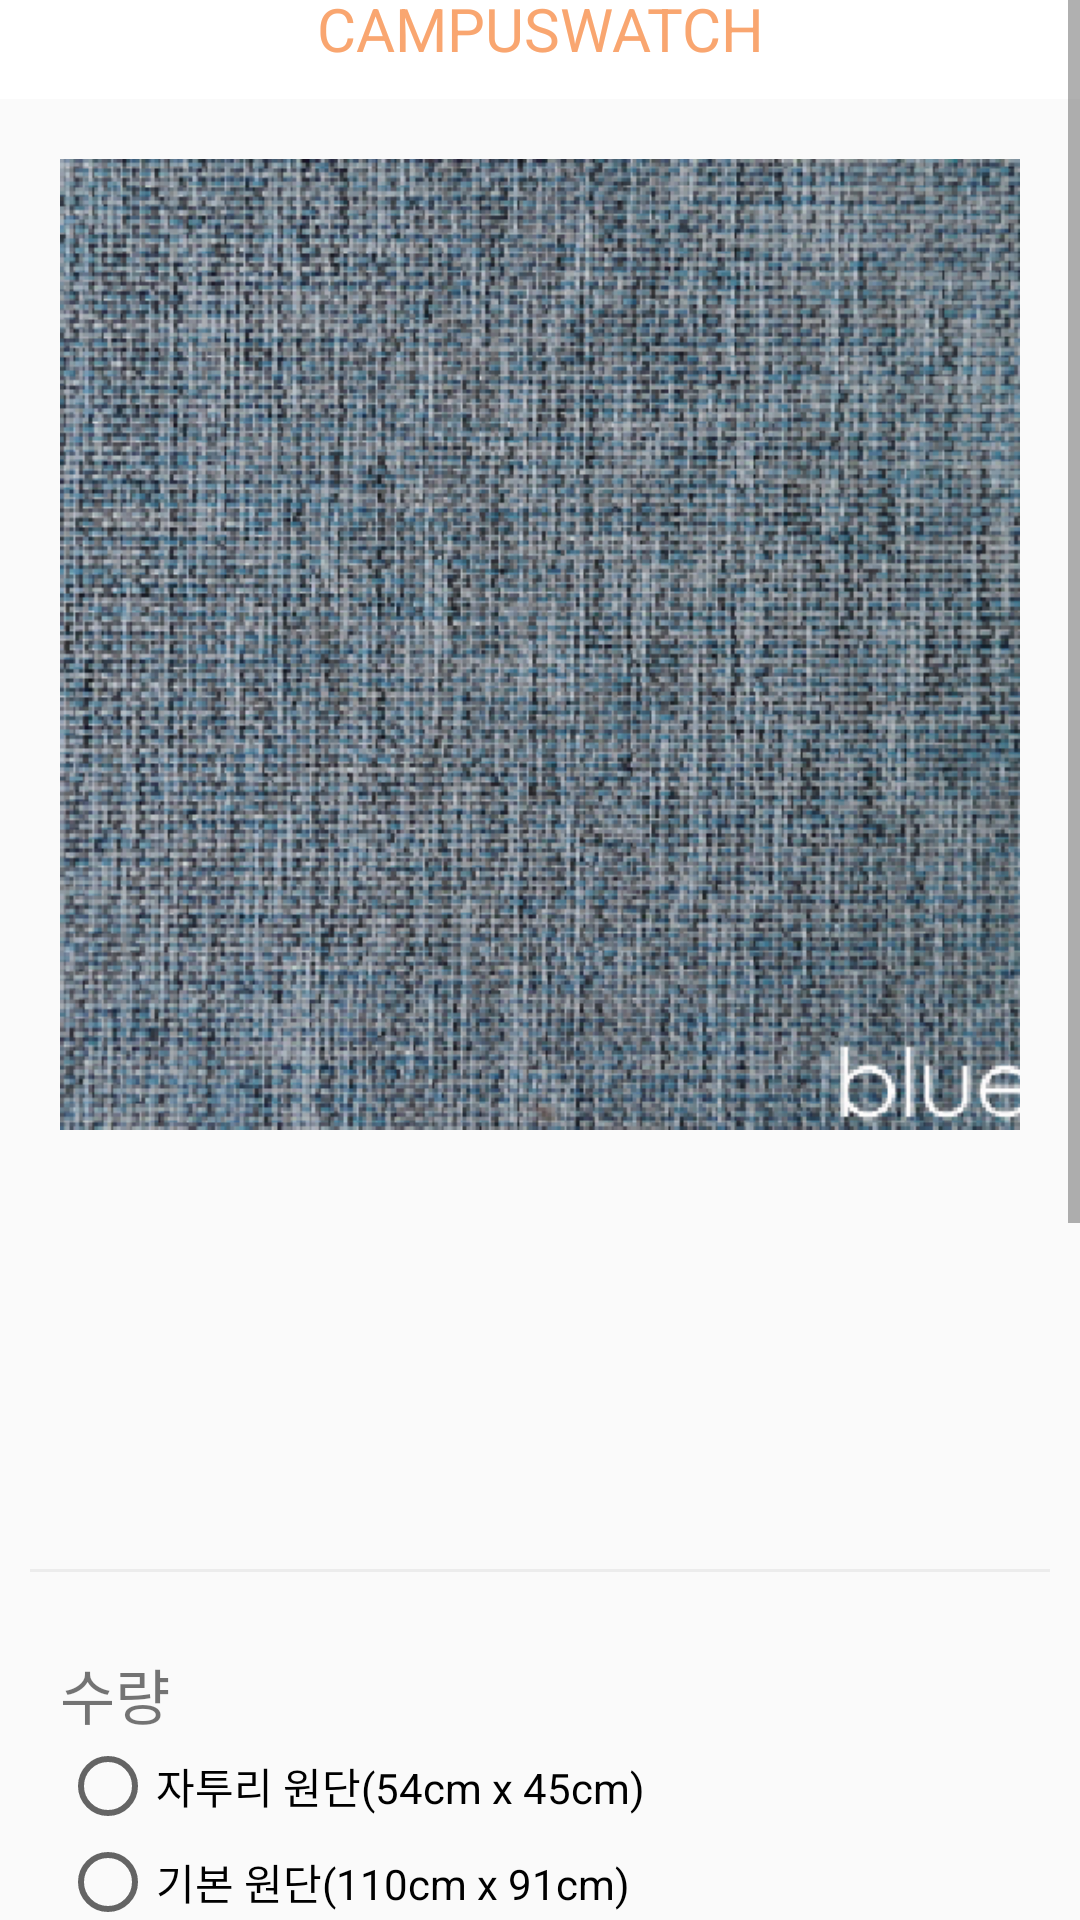

Write the Android layout XML for this screen, with the resource values it uses.
<!-- AndroidManifest.xml: application theme AppTheme -->
<!-- res/layout/detail_activity.xml -->
<?xml version="1.0" encoding="utf-8"?>
<ScrollView xmlns:android="http://schemas.android.com/apk/res/android"
    android:layout_width="match_parent"
    android:layout_height="match_parent">

    <LinearLayout xmlns:android="http://schemas.android.com/apk/res/android"
        android:id="@+id/rootview"
        android:layout_width="match_parent"
        android:layout_height="match_parent"
        android:fitsSystemWindows="true"
        android:orientation="vertical">

        <TextView
            android:id="@+id/title"
            android:layout_width="match_parent"
            android:layout_height="33dp"
            android:background="@color/mainColor"
            android:gravity="bottom|center_horizontal"
            android:paddingBottom="10dp"
            android:singleLine="true"
            android:text="CampuSwatch"
            android:textAllCaps="true"
            android:textColor="#F9A670"
            android:textSize="20dp" />

        <ImageView
            android:id="@+id/detail_main_image"
            android:layout_width="match_parent"
            android:layout_height="wrap_content"
            android:layout_margin="20dp"
            android:adjustViewBounds="true"
            android:src="@drawable/blue" />

        <LinearLayout
            android:layout_width="match_parent"
            android:layout_height="wrap_content"
            android:layout_marginLeft="10dp"
            android:layout_marginRight="10dp"
            android:background="@drawable/detail_bottom_border"
            android:orientation="vertical"
            android:padding="10dp">

            <TextView
                android:id="@+id/detail_code"
                android:layout_width="match_parent"
                android:layout_height="wrap_content"
                android:layout_marginBottom="10dp" />

            <TextView
                android:id="@+id/detail_name"
                android:layout_width="match_parent"
                android:layout_height="wrap_content"
                android:layout_marginBottom="10dp"
                android:textSize="30dp" />

            <TextView
                android:id="@+id/detail_description"
                android:layout_width="match_parent"
                android:layout_height="wrap_content"
                android:layout_marginBottom="10dp" />

        </LinearLayout>

        <LinearLayout
            android:layout_width="match_parent"
            android:layout_height="wrap_content"
            android:layout_marginLeft="10dp"
            android:layout_marginRight="10dp"
            android:background="@drawable/detail_bottom_border"
            android:orientation="vertical"
            android:paddingBottom="25dp"
            android:paddingLeft="10dp"
            android:paddingRight="10dp"
            android:paddingTop="25dp">

            <TextView
                android:layout_width="match_parent"
                android:layout_height="wrap_content"
                android:text="수량"
                android:textSize="20dp" />

            <RadioGroup
                android:layout_width="match_parent"
                android:layout_height="wrap_content">

                <RadioButton
                    android:layout_width="wrap_content"
                    android:layout_height="wrap_content"
                    android:text="자투리 원단(54cm x 45cm)" />

                <RadioButton
                    android:layout_width="wrap_content"
                    android:layout_height="wrap_content"
                    android:text="기본 원단(110cm x 91cm)" />

            </RadioGroup>

        </LinearLayout>

        <LinearLayout
            android:layout_width="match_parent"
            android:layout_height="wrap_content"
            android:layout_marginLeft="10dp"
            android:layout_marginRight="10dp"
            android:background="@drawable/detail_bottom_border"
            android:orientation="vertical"
            android:paddingBottom="15dp"
            android:paddingTop="15dp">

            <RelativeLayout
                android:layout_width="match_parent"
                android:layout_height="wrap_content">

                <TextView
                    android:layout_width="wrap_content"
                    android:layout_height="wrap_content"
                    android:layout_alignParentLeft="true"
                    android:layout_marginBottom="5dp"
                    android:layout_marginLeft="10dp"
                    android:layout_marginRight="10dp"
                    android:layout_marginTop="10dp"
                    android:text="상품가격"
                    android:textSize="16dp" />

                <TextView
                    android:id="@+id/detail_price"
                    android:layout_width="wrap_content"
                    android:layout_height="wrap_content"
                    android:layout_alignParentRight="true"
                    android:layout_marginBottom="5dp"
                    android:layout_marginLeft="10dp"
                    android:layout_marginRight="10dp"
                    android:layout_marginTop="10dp"
                    android:textSize="16dp" />

            </RelativeLayout>

            <RelativeLayout
                android:layout_width="match_parent"
                android:layout_height="wrap_content">

                <TextView
                    android:layout_width="wrap_content"
                    android:layout_height="wrap_content"
                    android:layout_alignParentLeft="true"
                    android:layout_marginBottom="10dp"
                    android:layout_marginLeft="10dp"
                    android:layout_marginRight="10dp"
                    android:layout_marginTop="5dp"
                    android:text="배달비"
                    android:textSize="16dp" />

                <TextView
                    android:id="@+id/detail_delivery"
                    android:layout_width="wrap_content"
                    android:layout_height="wrap_content"
                    android:layout_alignParentRight="true"
                    android:layout_marginBottom="10dp"
                    android:layout_marginLeft="10dp"
                    android:layout_marginRight="10dp"
                    android:layout_marginTop="5dp"
                    android:text="TEST"
                    android:textSize="16dp" />

            </RelativeLayout>

        </LinearLayout>

        <LinearLayout
            android:layout_width="match_parent"
            android:layout_height="wrap_content"
            android:layout_marginLeft="10dp"
            android:layout_marginRight="10dp"
            android:background="@drawable/detail_bottom_border"
            android:orientation="vertical">

            <RelativeLayout
                android:layout_width="match_parent"
                android:layout_height="wrap_content"
                android:layout_margin="10dp">

                <TextView
                    android:layout_width="wrap_content"
                    android:layout_height="wrap_content"
                    android:layout_alignParentLeft="true"
                    android:text="총 구매금액"
                    android:textSize="20dp" />

                <TextView
                    android:id="@+id/detail_total"
                    android:layout_width="wrap_content"
                    android:layout_height="wrap_content"
                    android:layout_alignParentRight="true"
                    android:textSize="20dp" />

            </RelativeLayout>

        </LinearLayout>

        <GridLayout
            android:layout_width="match_parent"
            android:layout_height="180dp"
            android:columnCount="2"
            android:padding="20dp"
            android:rowCount="2">

            <Button
                android:layout_columnWeight="1"
                android:layout_rowWeight="1"
                android:background="@drawable/detail_button"
                android:text="바로 구매" />

            <Button
                android:layout_columnWeight="1"
                android:layout_rowWeight="1"
                android:background="@drawable/detail_button"
                android:text="장바구니" />

            <Button
                android:layout_columnWeight="1"
                android:layout_rowWeight="1"
                android:background="@drawable/detail_button"
                android:text="찜하기" />

            <Button
                android:layout_columnWeight="1"
                android:layout_rowWeight="1"
                android:background="@drawable/detail_button"
                android:text="공백" />

        </GridLayout>

        <LinearLayout
            android:layout_width="match_parent"
            android:layout_height="wrap_content">

            <ImageView
                android:id="@+id/detail_product_image"
                android:layout_width="match_parent"
                android:layout_height="wrap_content"
                android:adjustViewBounds="true"
                android:focusable="true"
                android:scaleType="fitCenter" />

        </LinearLayout>

    </LinearLayout>
</ScrollView>
<!-- resources referenced by this layout -->
<resources>
  <color name="mainColor">#ffffff</color>
  <!-- drawable blue: png bitmap (drawable, 303033 bytes) -->
  <!-- drawable detail_bottom_border (drawable) -->
  <?xml version="1.0" encoding="utf-8"?>
  <layer-list xmlns:android="http://schemas.android.com/apk/res/android">
      <item
          android:bottom="1dp"
          android:left="-2dp"
          android:right="-2dp"
          android:top="-2dp">
          <shape android:shape="rectangle">
              <stroke
                  android:width="1dp"
                  android:color="@color/colorGray"/>
          </shape>
      </item>
  </layer-list>
  <!-- drawable detail_button (drawable) -->
  <?xml version="1.0" encoding="utf-8"?>
  <layer-list xmlns:android="http://schemas.android.com/apk/res/android" >
      <item>
          <shape
              android:shape="rectangle" >
              <solid android:color="#ffffff"/>
          </shape>
      </item>
  </layer-list>
  <style name="AppTheme" parent="Theme.AppCompat.Light.NoActionBar">
          
          <item name="colorPrimary">@color/colorPrimary</item>
          <item name="colorPrimaryDark">@color/colorPrimaryDark</item>
          <item name="colorAccent">@color/colorAccent</item>
          <item name="windowNoTitle">true</item>
          <item name="android:windowDrawsSystemBarBackgrounds">true</item>
          <item name="android:windowTranslucentStatus">true</item>
          <item name="android:statusBarColor">@android:color/transparent</item>
      </style>
  <color name="colorGray">#88e2e2e2</color>
  <color name="colorPrimary">#3F51B5</color>
  <color name="colorPrimaryDark">#303F9F</color>
  <color name="colorAccent">#FF4081</color>
</resources>
